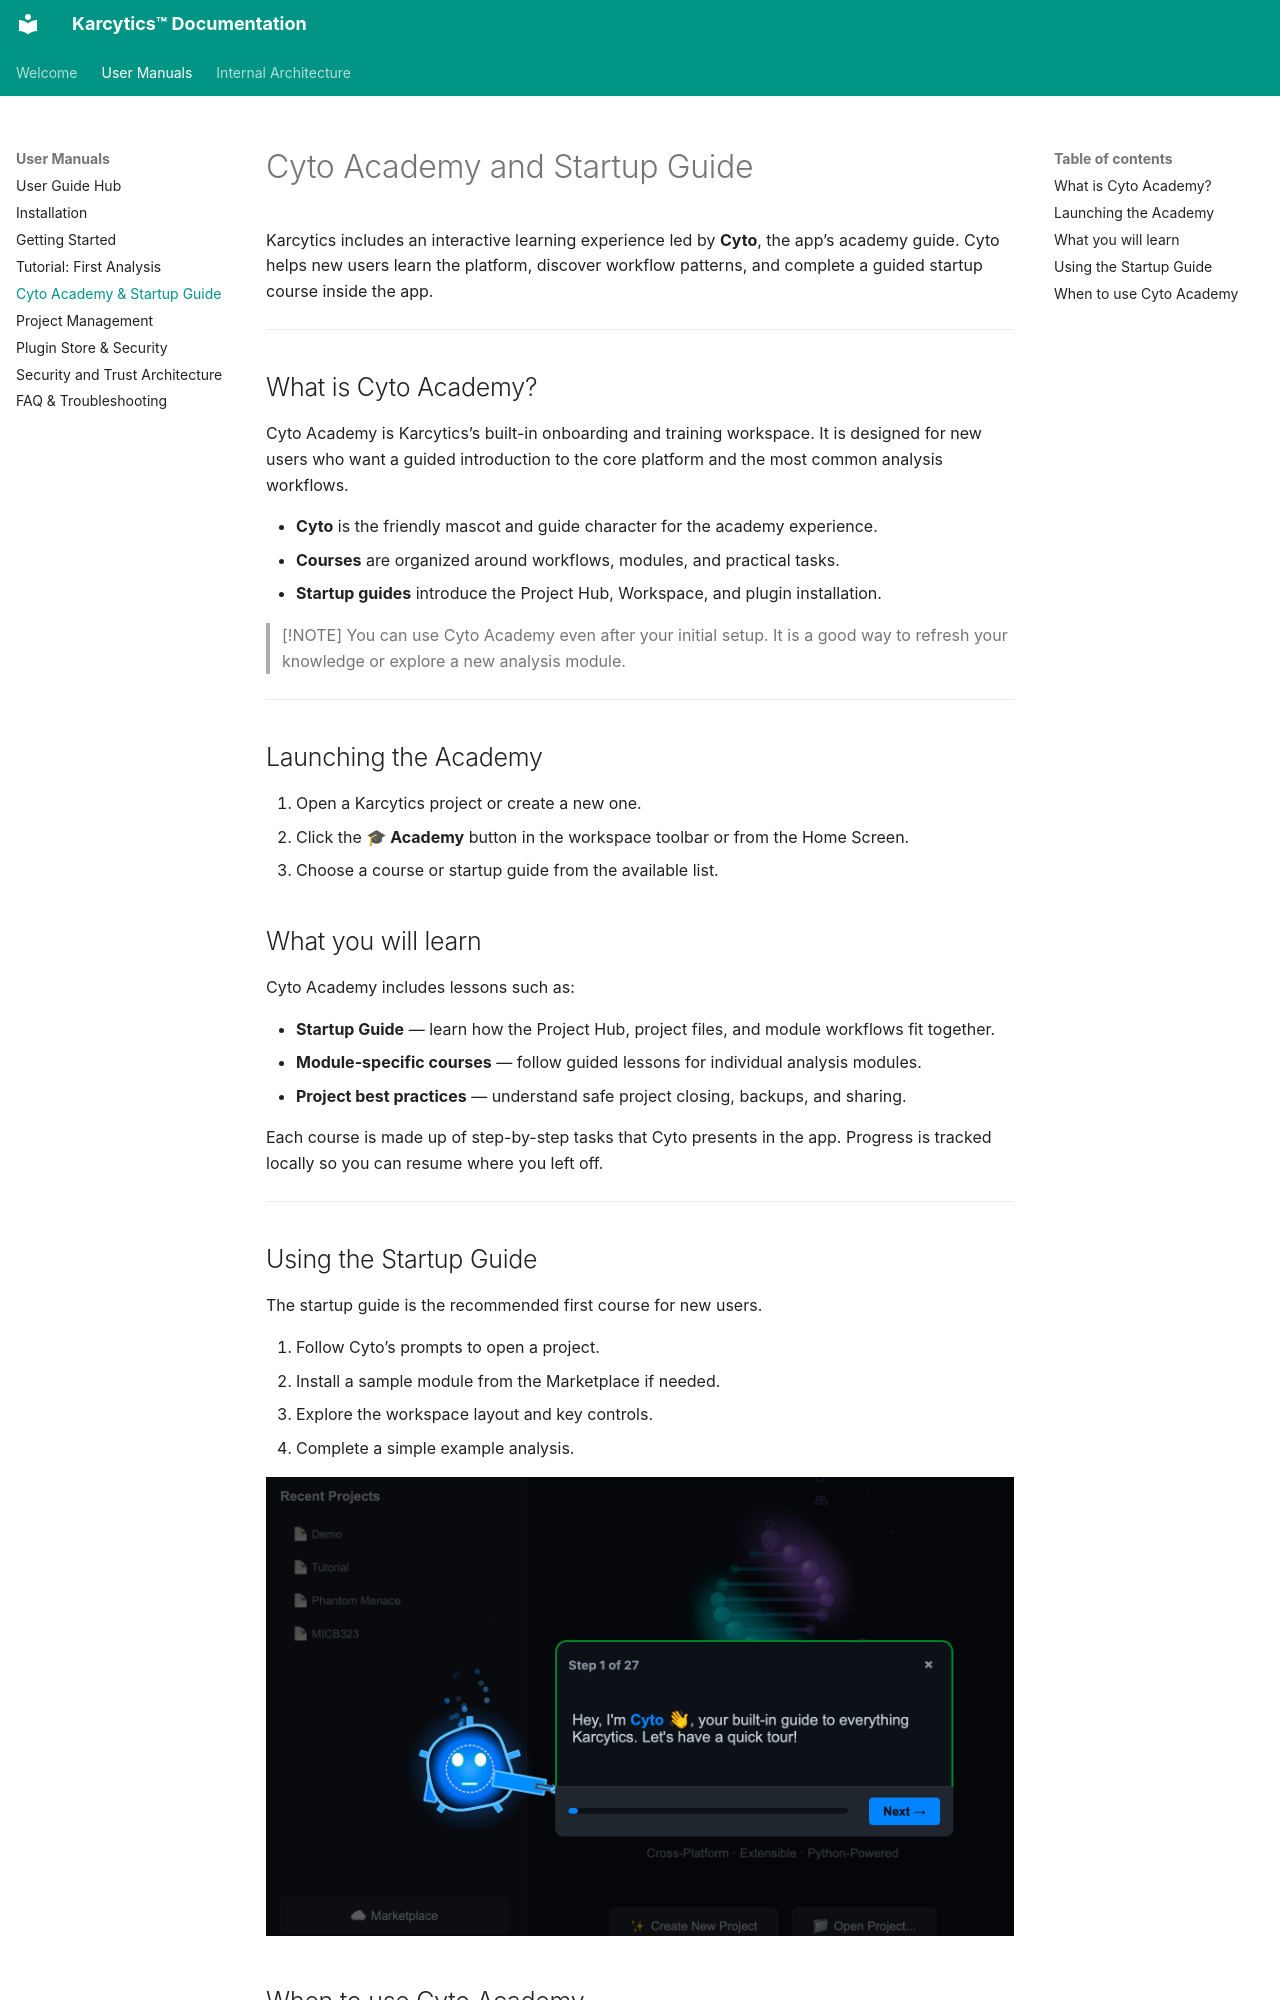

repository: KalaimaranB/Karcytics · page: user/08_Cyto_Academy/index.html · generator: mkdocs

# Cyto Academy and Startup Guide

Karcytics includes an interactive learning experience led by **Cyto**, the app’s academy guide. Cyto helps new users learn the platform, discover workflow patterns, and complete a guided startup course inside the app.

---

## What is Cyto Academy?

Cyto Academy is Karcytics’s built-in onboarding and training workspace. It is designed for new users who want a guided introduction to the core platform and the most common analysis workflows.

* **Cyto** is the friendly mascot and guide character for the academy experience.
* **Courses** are organized around workflows, modules, and practical tasks.
* **Startup guides** introduce the Project Hub, Workspace, and plugin installation.

> [!NOTE]
> You can use Cyto Academy even after your initial setup. It is a good way to refresh your knowledge or explore a new analysis module.

---

## Launching the Academy

1. Open a Karcytics project or create a new one.
2. Click the **🎓 Academy** button in the workspace toolbar or from the Home Screen.
3. Choose a course or startup guide from the available list.

## What you will learn

Cyto Academy includes lessons such as:

* **Startup Guide** — learn how the Project Hub, project files, and module workflows fit together.
* **Module-specific courses** — follow guided lessons for individual analysis modules.
* **Project best practices** — understand safe project closing, backups, and sharing.

Each course is made up of step-by-step tasks that Cyto presents in the app. Progress is tracked locally so you can resume where you left off.

---

## Using the Startup Guide

The startup guide is the recommended first course for new users.

1. Follow Cyto’s prompts to open a project.
2. Install a sample module from the Marketplace if needed.
3. Explore the workspace layout and key controls.
4. Complete a simple example analysis.

![alt text](image/08_Cyto_Academy/cyto.png)
